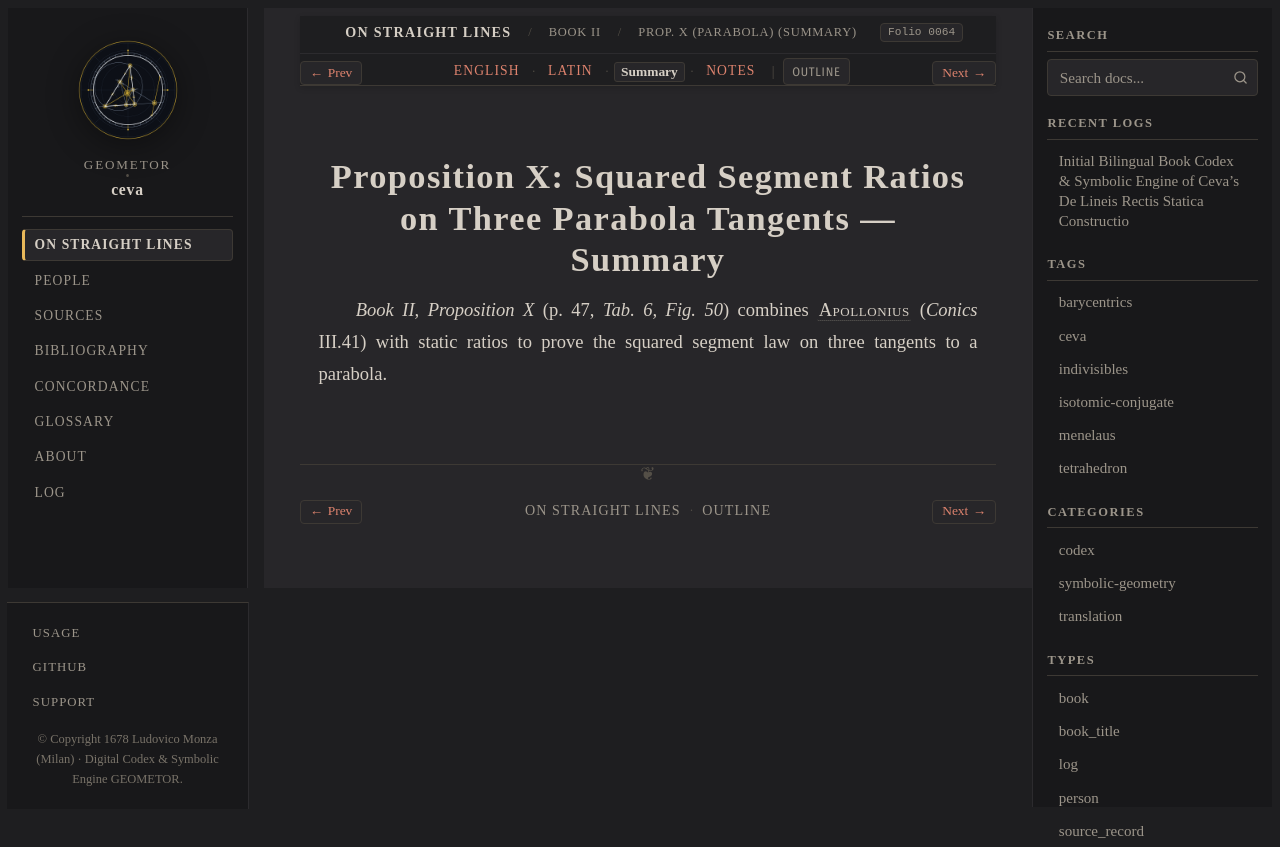

repository: geometor/ceva · page: de_lineis_rectis/liber_secundus/prop_10/summary.html · generator: sphinx

:layout: book
:order: 11
:canonical_id: liber_secundus_prop_10
:breadcrumb_title: Prop. X (Parabola) (Summary)
:folio: 0064
:tracks: English: index | Latin: la | Summary: summary | Notes: notes

.. _liber-secundus-prop-10-summary:

Proposition X: Squared Segment Ratios on Three Parabola Tangents — Summary
==========================================================================

.. folio:: 0064
   :page: p. 47

*Book II, Proposition X* (p. 47, `Tab. 6, Fig. 50`) combines :person:`Apollonius <apollonius>` (*Conics* III.41) with static ratios to prove the squared segment law on three tangents to a parabola.
